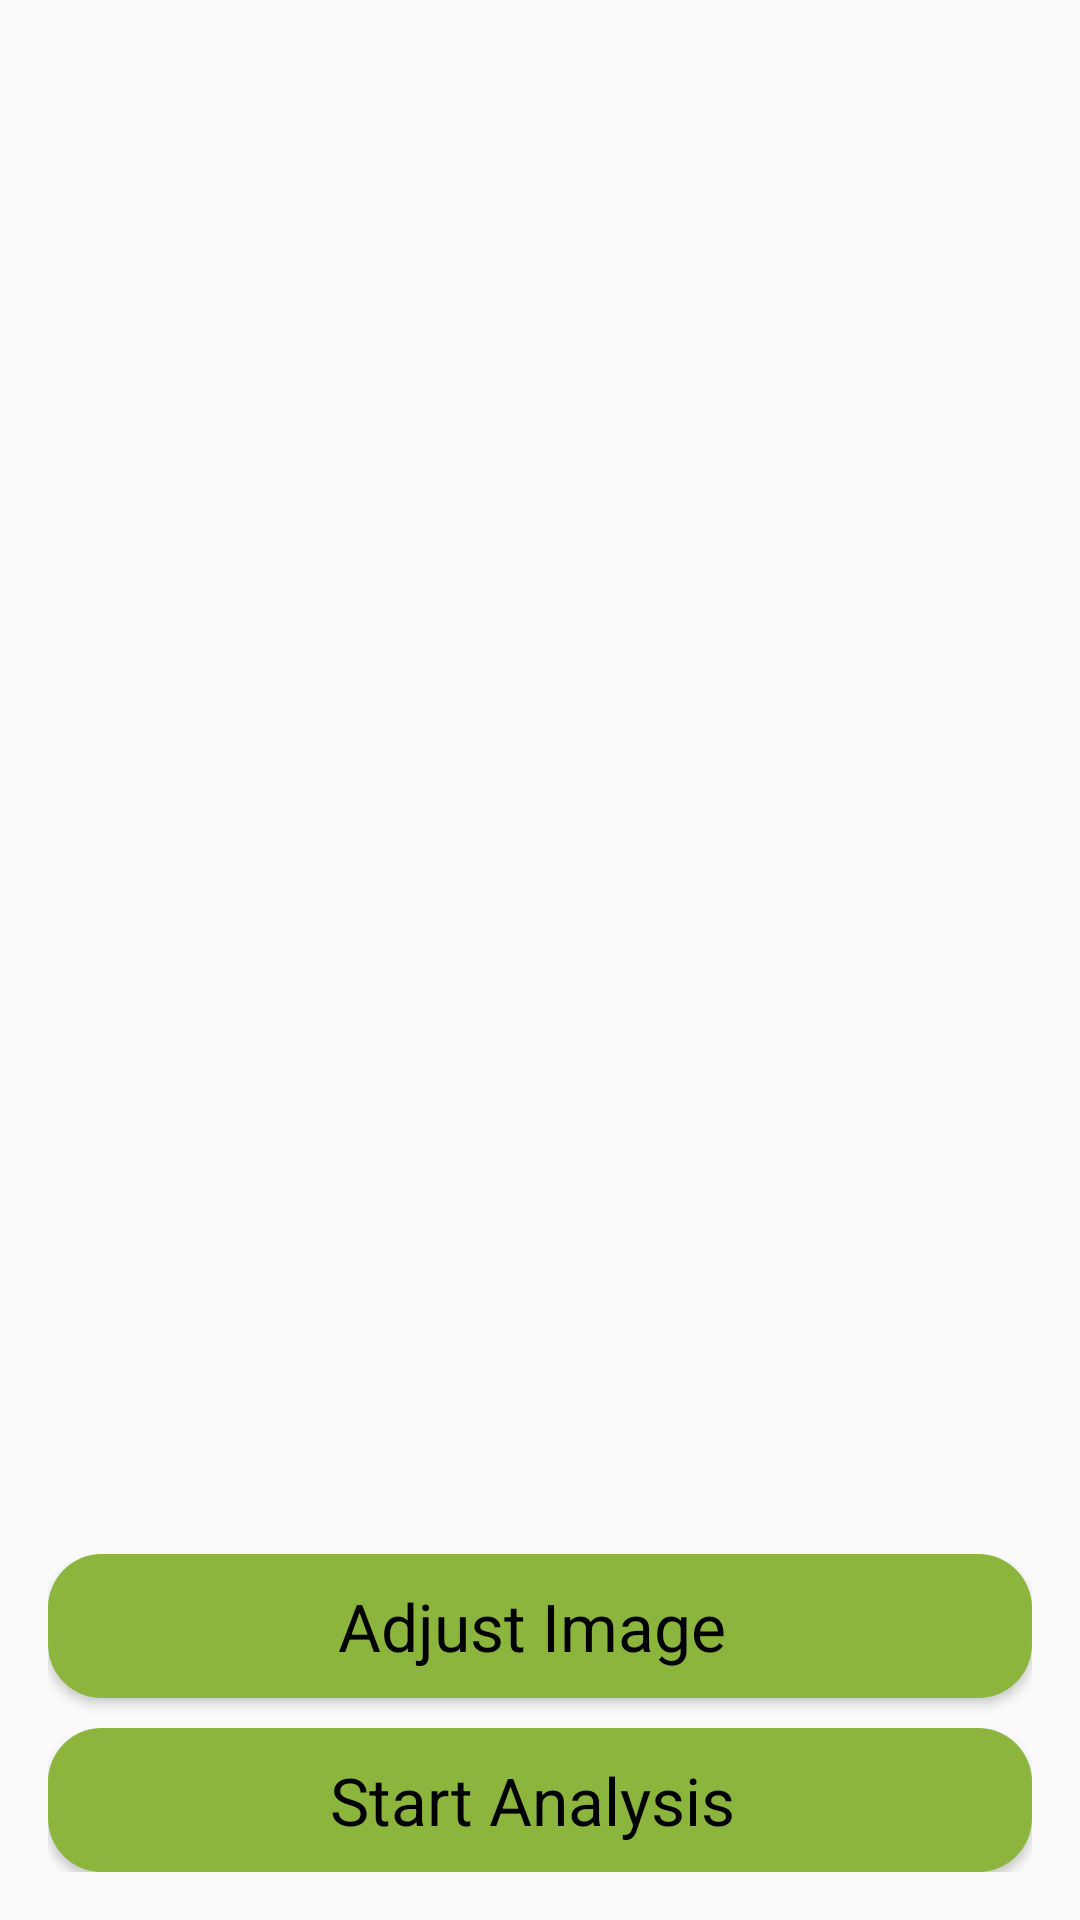

Android layout source for this screen:
<!-- AndroidManifest.xml: application theme AppTheme -->
<!-- res/layout/activity_camira.xml -->
<?xml version="1.0" encoding="utf-8"?>
<RelativeLayout xmlns:android="http://schemas.android.com/apk/res/android"
    xmlns:tools="http://schemas.android.com/tools" android:layout_width="fill_parent"
    android:layout_height="fill_parent" android:paddingLeft="@dimen/activity_horizontal_margin"
    android:paddingRight="@dimen/activity_horizontal_margin"
    android:paddingTop="@dimen/activity_vertical_margin"
    android:paddingBottom="@dimen/activity_vertical_margin"
    tools:context="com.example.aymen.projetv2.Camira">
    <TextView
        android:gravity="center_horizontal"
        android:id="@+id/ImageSourceUri"
        android:layout_width="fill_parent"
        android:layout_height="wrap_content"
        android:layout_marginBottom="10.0dip"
        android:layout_centerHorizontal="true" />
    <RelativeLayout
        android:layout_width="fill_parent"
        android:layout_height="wrap_content"
        android:layout_below="@+id/ImageSourceUri">
        <ImageView
            android:id="@+id/resultImage"
            android:layout_width="fill_parent"
            android:layout_height="wrap_content"
            android:scaleType="centerInside"
            android:adjustViewBounds="true"
            android:contentDescription="@string/image_content_des" />
        <ImageView
            android:id="@+id/drawingpaneImage"
            android:layout_width="fill_parent"
            android:layout_height="wrap_content"
            android:scaleType="centerInside"
            android:adjustViewBounds="true"
            android:layout_alignLeft="@+id/resultImage"
            android:layout_alignTop="@+id/resultImage"
            android:layout_alignRight="@+id/resultImage"
            android:layout_alignBottom="@+id/resultImage"
            android:contentDescription="@string/image_content_des" />
        </RelativeLayout>
    <Button
        android:id="@+id/buttonResize"
        android:layout_width="fill_parent"
        android:text="@string/adjustButton"
        android:layout_above="@+id/buttonAnalysis"
        style="@style/ButtonStyle" />
    <Button
        android:id="@+id/buttonAnalysis"
        android:layout_width="fill_parent"
        android:text="@string/analysisButton"
        android:layout_alignParentBottom="true"
        style="@style/ButtonStyle" />

</RelativeLayout>
<!-- resources referenced by this layout -->
<resources>
  <dimen name="activity_horizontal_margin">16dp</dimen>
  <dimen name="activity_vertical_margin">16dp</dimen>
  <string name="adjustButton">Adjust Image</string>
  <string name="analysisButton">Start Analysis</string>
  <string name="image_content_des">Original Image</string>
  <style name="ButtonStyle">
          <item name="android:textAppearance">?android:textAppearanceLarge</item>
          <item name="android:typeface">normal</item>
          <item name="android:textColor">@color/black</item>
          <item name="android:layout_gravity">center</item>
          <item name="android:background">@drawable/buttons_round_corners</item>
          <item name="android:paddingLeft">10.0dip</item>
          <item name="android:paddingRight">15.0dip</item>
          <item name="android:layout_width">185.0dip</item>
          <item name="android:layout_height">wrap_content</item>
          <item name="android:layout_marginTop">10.0dip</item>
          <item name="android:drawablePadding">2.0dip</item>
          <item name="android:layout_centerHorizontal">true</item>
      </style>
  <style name="AppTheme" parent="Theme.AppCompat.Light.DarkActionBar">
          
          <item name="colorPrimary">@color/colorPrimary</item>
          <item name="colorPrimaryDark">@color/colorPrimaryDark</item>
          <item name="colorAccent">@color/colorAccent</item>
      </style>
  <color name="black">#ff000000</color>
  <!-- drawable buttons_round_corners (drawable) -->
  <?xml version="1.0" encoding="utf-8"?>
  <shape android:shape="rectangle"
      xmlns:android="http://schemas.android.com/apk/res/android">
      <solid android:color="@color/lightGreen" />
      <corners
          android:topLeftRadius="18.0dip"
          android:topRightRadius="18.0dip"
          android:bottomLeftRadius="18.0dip"
          android:bottomRightRadius="18.0dip" />
  </shape>
  <color name="colorPrimary">#3F51B5</color>
  <color name="colorPrimaryDark">#303F9F</color>
  <color name="colorAccent">#FF4081</color>
  <color name="lightGreen">#ff8cb53d</color>
</resources>
